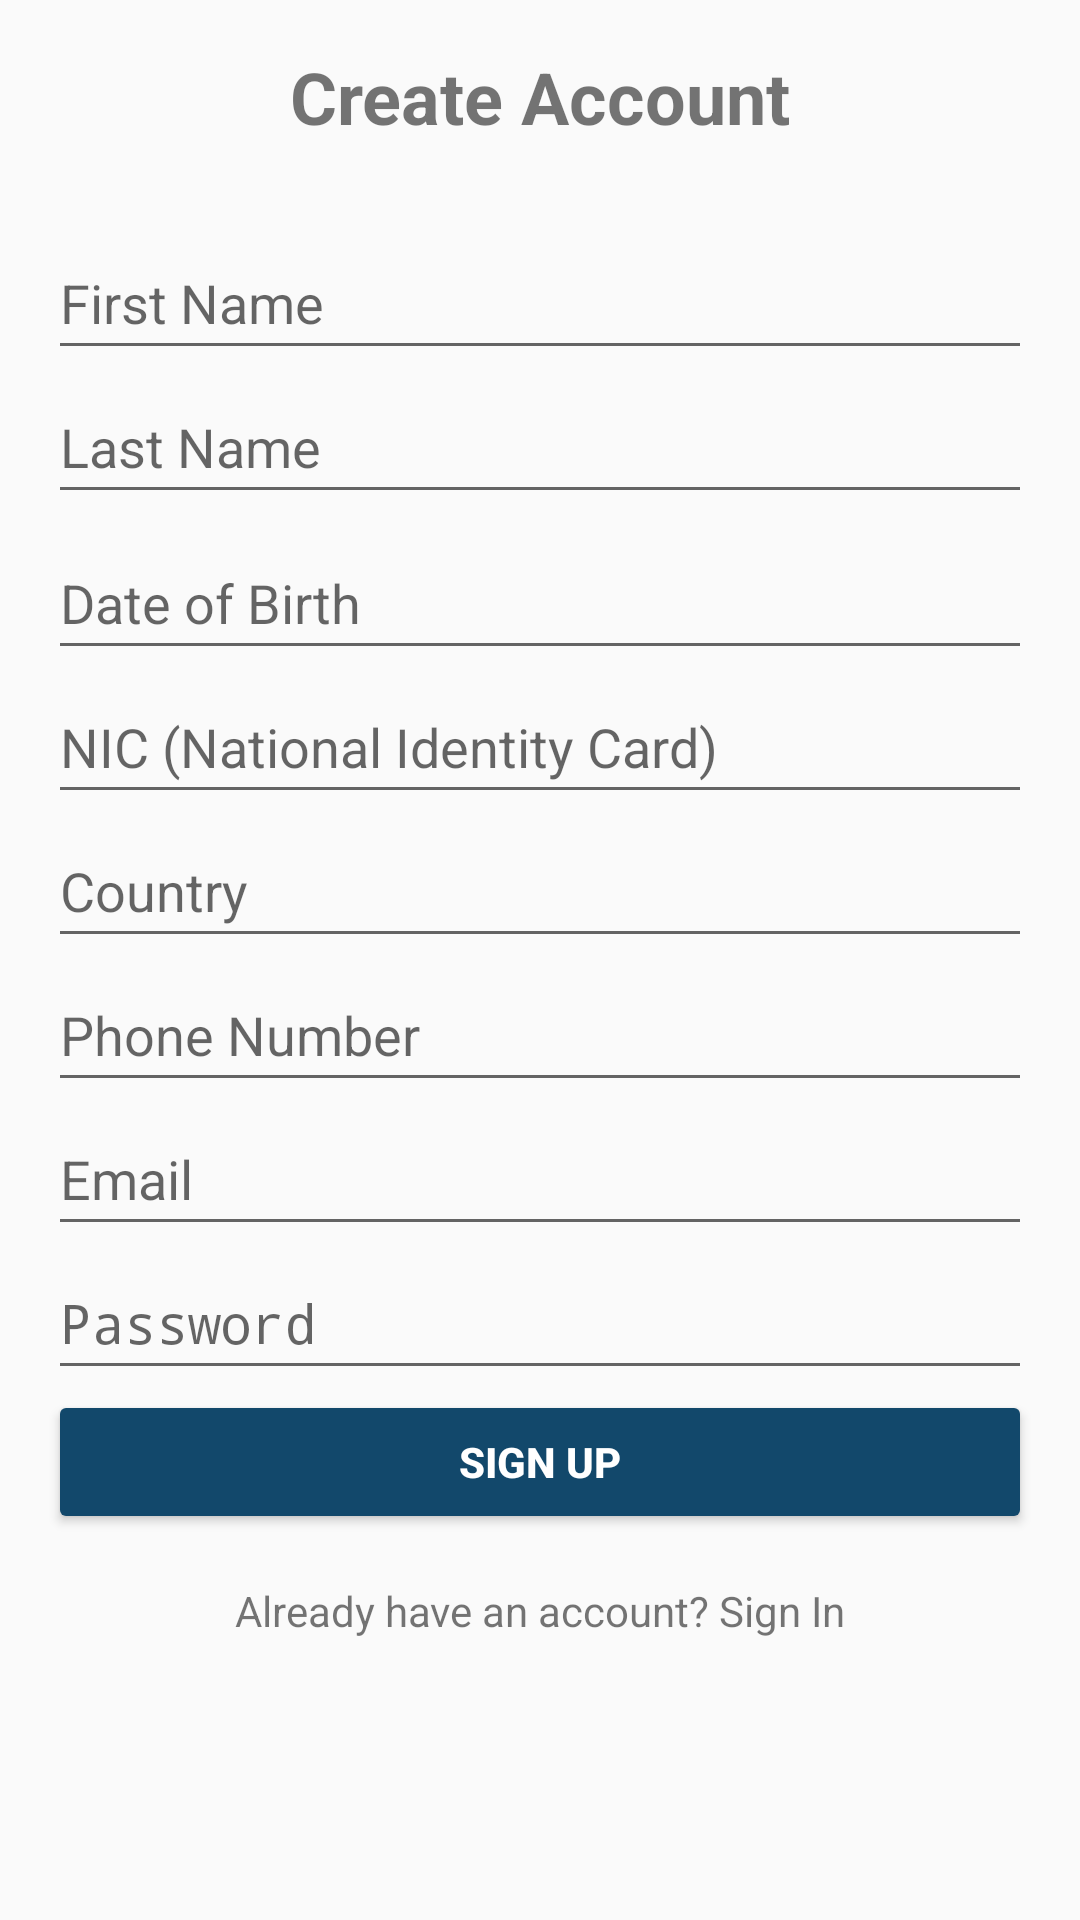

Android layout source for this screen:
<!-- AndroidManifest.xml: application theme Theme.Travel_geeks -->
<!-- res/layout/activity_create_account.xml -->
<?xml version="1.0" encoding="utf-8"?>
<ScrollView
    xmlns:android="http://schemas.android.com/apk/res/android"
    xmlns:app="http://schemas.android.com/apk/res-auto"
    xmlns:tools="http://schemas.android.com/tools"
    android:layout_width="match_parent"
    android:layout_height="match_parent">

    <androidx.constraintlayout.widget.ConstraintLayout
        android:layout_width="match_parent"
        android:layout_height="wrap_content"
        android:padding="16dp">

        <TextView
            android:id="@+id/tvCreateAccount"
            android:layout_width="wrap_content"
            android:layout_height="wrap_content"
            android:layout_marginBottom="27dp"
            android:text="Create Account"
            android:textAlignment="center"
            android:textSize="24sp"
            android:textStyle="bold"
            app:layout_constraintBottom_toTopOf="@+id/etFirstName"
            app:layout_constraintEnd_toEndOf="parent"
            app:layout_constraintStart_toStartOf="parent"
            app:layout_constraintTop_toTopOf="parent"
            app:layout_constraintVertical_bias="1.0" />

        <EditText
            android:id="@+id/etFirstName"
            android:layout_width="0dp"
            android:layout_height="wrap_content"
            android:hint="First Name"
            android:inputType="text"
            android:minHeight="48dp"
            app:layout_constraintBottom_toBottomOf="parent"
            app:layout_constraintEnd_toEndOf="parent"
            app:layout_constraintStart_toStartOf="parent"
            app:layout_constraintTop_toTopOf="parent"
            app:layout_constraintVertical_bias="0.123" />

        <EditText
            android:id="@+id/etLastName"
            android:layout_width="0dp"
            android:layout_height="wrap_content"
            android:hint="Last Name"
            android:inputType="text"
            android:minHeight="48dp"
            app:layout_constraintStart_toStartOf="parent"
            app:layout_constraintEnd_toEndOf="parent"
            app:layout_constraintTop_toBottomOf="@id/etFirstName" />

        <EditText
            android:id="@+id/etNIC"
            android:layout_width="0dp"
            android:layout_height="wrap_content"
            android:hint="NIC (National Identity Card)"
            android:inputType="text"
            android:minHeight="48dp"
            app:layout_constraintBottom_toTopOf="@+id/etCountry"
            app:layout_constraintEnd_toEndOf="parent"
            app:layout_constraintStart_toStartOf="parent"
            app:layout_constraintTop_toBottomOf="@id/etDoB" />

        <EditText
            android:id="@+id/etDoB"
            android:layout_width="0dp"
            android:layout_height="wrap_content"
            android:hint="Date of Birth"
            android:inputType="text"
            android:minHeight="48dp"
            app:layout_constraintBottom_toTopOf="@+id/etNIC"
            app:layout_constraintEnd_toEndOf="parent"
            app:layout_constraintStart_toStartOf="parent"
            app:layout_constraintTop_toBottomOf="@id/etCountry" />

        <EditText
            android:id="@+id/etCountry"
            android:layout_width="0dp"
            android:layout_height="wrap_content"
            android:hint="Country"
            android:inputType="text"
            android:minHeight="48dp"
            app:layout_constraintBottom_toTopOf="@+id/etPhoneNumber"
            app:layout_constraintEnd_toEndOf="parent"
            app:layout_constraintStart_toStartOf="parent"
            app:layout_constraintTop_toBottomOf="@id/etNIC" />

        <EditText
            android:id="@+id/etPhoneNumber"
            android:layout_width="0dp"
            android:layout_height="wrap_content"
            android:hint="Phone Number"
            android:inputType="phone"
            android:minHeight="48dp"
            app:layout_constraintBottom_toTopOf="@+id/etEmail"
            app:layout_constraintEnd_toEndOf="parent"
            app:layout_constraintStart_toStartOf="parent"
            app:layout_constraintTop_toBottomOf="@id/etCountry" />

        <EditText
            android:id="@+id/etEmail"
            android:layout_width="0dp"
            android:layout_height="wrap_content"
            android:hint="Email"
            android:inputType="textEmailAddress"
            android:minHeight="48dp"
            app:layout_constraintBottom_toTopOf="@+id/etPassword"
            app:layout_constraintEnd_toEndOf="parent"
            app:layout_constraintStart_toStartOf="parent"
            app:layout_constraintTop_toBottomOf="@id/etPhoneNumber" />

        <EditText
            android:id="@+id/etPassword"
            android:layout_width="0dp"
            android:layout_height="wrap_content"
            android:hint="Password"
            android:inputType="textPassword"
            android:minHeight="48dp"
            app:layout_constraintBottom_toTopOf="@+id/btnSignUp"
            app:layout_constraintEnd_toEndOf="parent"
            app:layout_constraintStart_toStartOf="parent"
            app:layout_constraintTop_toBottomOf="@id/etEmail" />

        <Button
            android:id="@+id/btnSignUp"
            android:layout_width="0dp"
            android:layout_height="wrap_content"
            android:text="Sign Up"
            android:backgroundTint="@color/button_Blue"
            android:textColor="@color/white"
            android:textStyle="bold"
            app:layout_constraintStart_toStartOf="parent"
            app:layout_constraintEnd_toEndOf="parent"
            app:layout_constraintTop_toBottomOf="@id/etPassword"
            app:layout_constraintBottom_toTopOf="@id/tvSignIn" />

        <TextView
            android:id="@+id/tvSignIn"
            android:layout_width="wrap_content"
            android:layout_height="wrap_content"
            android:text="Already have an account? Sign In"
            android:layout_gravity="center"
            app:layout_constraintStart_toStartOf="parent"
            app:layout_constraintEnd_toEndOf="parent"
            app:layout_constraintTop_toBottomOf="@id/btnSignUp"
            app:layout_constraintBottom_toBottomOf="parent"
            android:layout_marginTop="16dp"/>

    </androidx.constraintlayout.widget.ConstraintLayout>
</ScrollView>
<!-- resources referenced by this layout -->
<resources>
  <color name="button_Blue">#12486B</color>
  <color name="white">#FFFFFFFF</color>
  <style name="Theme.Travel_geeks" parent="android:Theme.Material.Light.NoActionBar" />
</resources>
